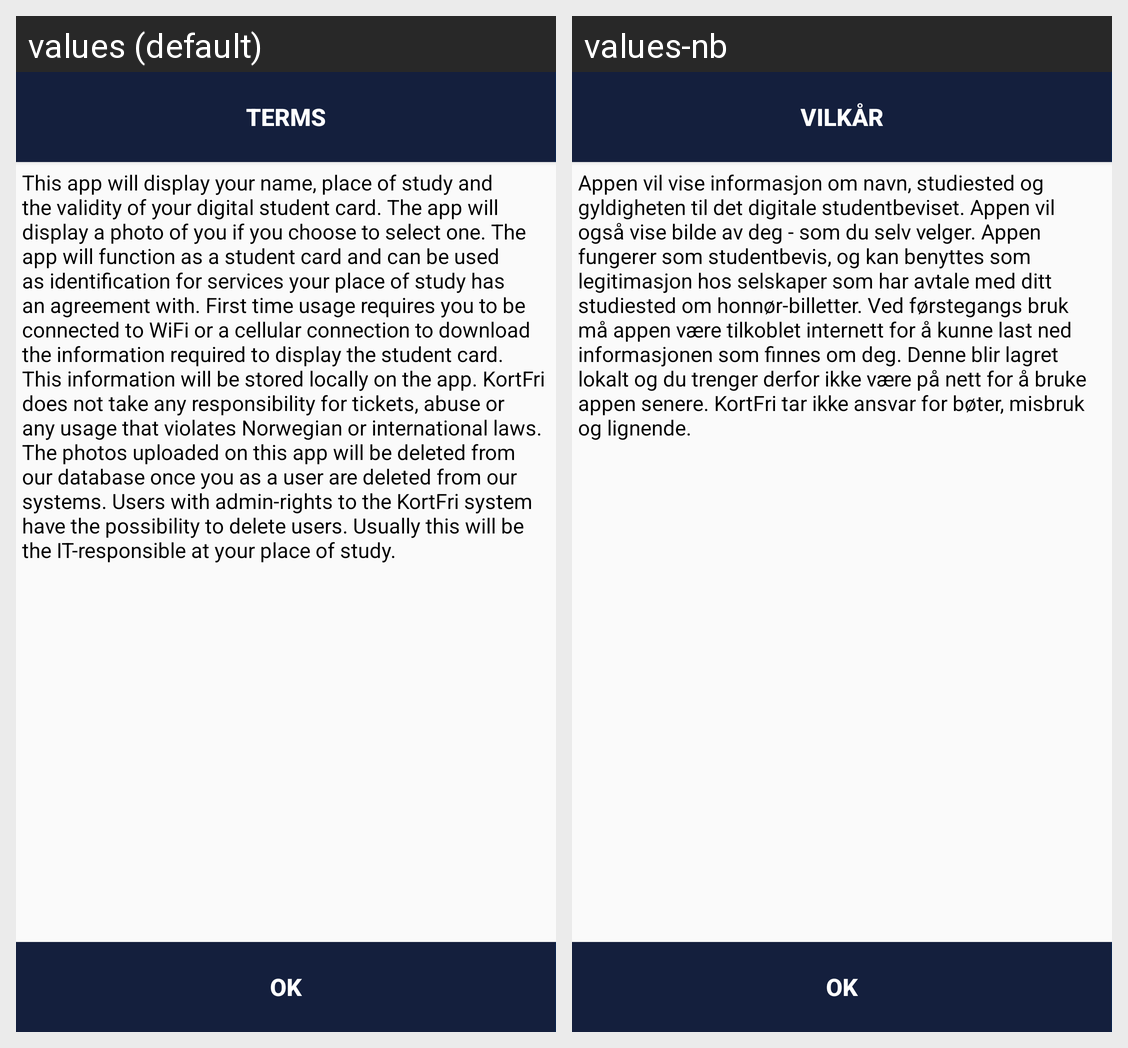

The same Android screen rendered under two of its app's locales, left to right. List the strings drawn on it with the default value and each locale's translation.
Android screen res/layout/terms1_view.xml rendered under 2 locales, left to right: values (default), values-nb. Device: Nexus 5 (rendered at 1080×1920; each locale shown at half size, 540×960, under a caption strip naming it); theme AppTheme.NoActionBar.
Strings drawn on this screen, with the default value and each locale's value (text and hints the layout hard-codes, and strings that could not be matched under every locale, appear in the picture but are not listed):

Terms
  values: Terms
  values-nb: Vilkår

termsdescription1
  values: This app will display your name, place of study and the validity of your digital student card. The app will display a photo of you if you choose to select one. The app will function as a student card and can be used as identification for services your place of study has an agreement with. First time usage requires you to be connected to WiFi or a cellular connection to download the information …[clipped]
  values-nb: Appen vil vise informasjon om navn, studiested og gyldigheten til det digitale studentbeviset. Appen vil også vise bilde av deg - som du selv velger. Appen fungerer som studentbevis, og kan benyttes som legitimasjon hos selskaper som har avtale med ditt studiested om honnør-billetter. Ved førstegangs bruk må appen være tilkoblet internett for å kunne last ned informasjonen som finnes om deg. …[clipped]
